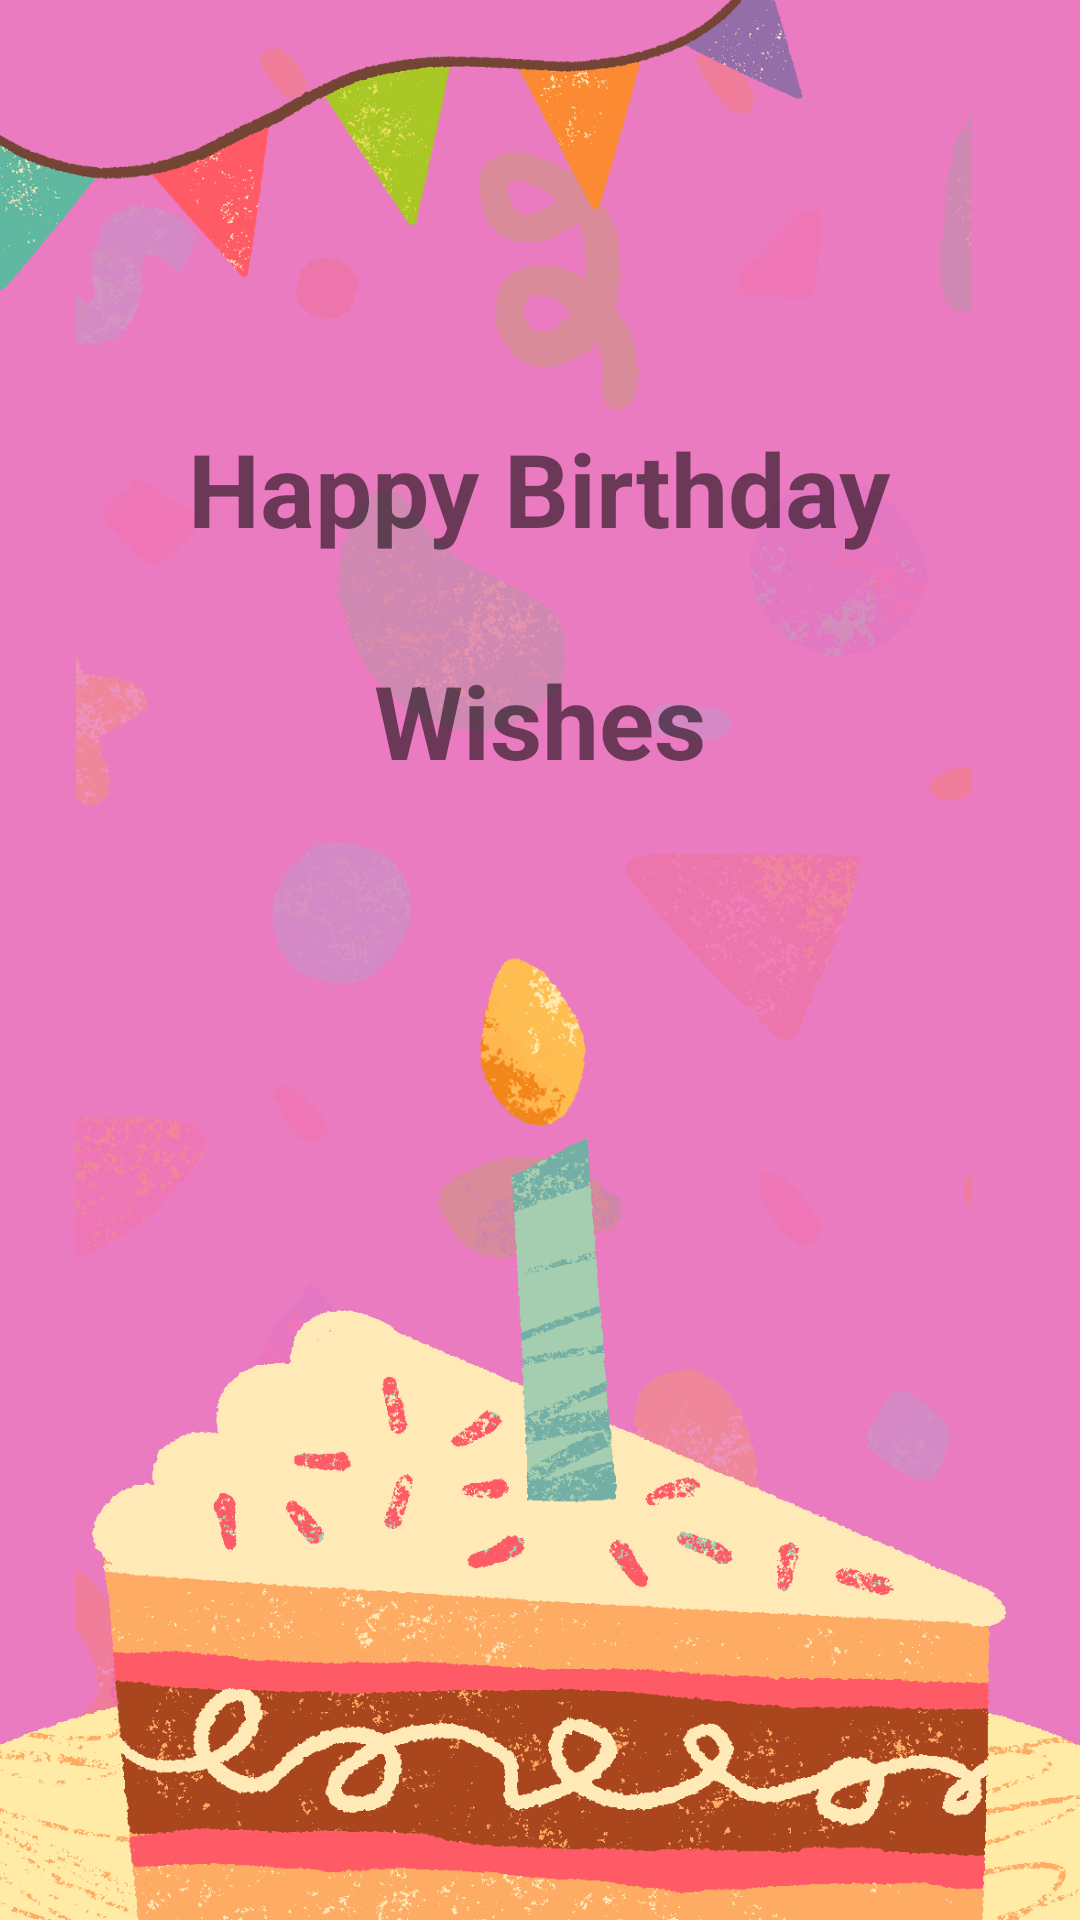

Produce the Android XML layout that renders to this screen, including the resource entries it uses.
<!-- AndroidManifest.xml: application theme Theme.Try -->
<!-- res/layout/birthday_card.xml -->
<?xml version="1.0" encoding="utf-8"?>
<RelativeLayout xmlns:android="http://schemas.android.com/apk/res/android"
    android:layout_width="match_parent"
    android:layout_height="match_parent">

    <ScrollView
        android:layout_width="match_parent"
        android:layout_height="match_parent">

        <RelativeLayout
            android:layout_width="match_parent"
            android:layout_height="wrap_content">

            <ImageView
                android:id="@+id/imageView"
                android:layout_width="match_parent"
                android:layout_height="wrap_content"
                android:adjustViewBounds="true"
                android:scaleType="centerCrop"
                android:src="@drawable/backk"/>

            <TextView
                android:id="@+id/HappyBirthdaytext"
                android:layout_width="wrap_content"
                android:layout_height="wrap_content"
                android:layout_marginTop="140dp"
                android:text="Happy Birthday"
                android:textSize="34sp"
                android:textStyle="bold"
                android:layout_alignParentTop="true"
                android:layout_centerHorizontal="true"/>

            <TextView
                android:id="@+id/Wishestext"
                android:layout_width="wrap_content"
                android:layout_height="wrap_content"
                android:layout_marginTop="32dp"
                android:text="Wishes"
                android:textSize="34sp"
                android:textStyle="bold"
                android:layout_below="@+id/HappyBirthdaytext"
                android:layout_centerHorizontal="true"/>

        </RelativeLayout>

    </ScrollView>

</RelativeLayout>
<!-- resources referenced by this layout -->
<resources>
  <!-- drawable backk: png bitmap (drawable, 400994 bytes) -->
  <style name="Theme.Try" parent="Theme.MaterialComponents.DayNight.DarkActionBar">
          
          <item name="colorPrimary">@color/teal_200</item>
          <item name="colorPrimaryVariant">@color/teal_200</item>
          <item name="colorOnPrimary">@color/white</item>
          
          <item name="colorSecondary">@color/teal_200</item>
          <item name="colorSecondaryVariant">@color/teal_700</item>
          <item name="colorOnSecondary">@color/black</item>
          
          <item name="android:statusBarColor">?attr/colorPrimaryVariant</item>
          
      </style>
  <!-- not gathered from this repository: default colours our renderer supplied (Android Studio template values) -->
  <color name="teal_200">#FF03DAC5</color>
  <color name="teal_700">#FF018786</color>
  <color name="black">#FF000000</color>
  <color name="white">#FFFFFFFF</color>
</resources>
